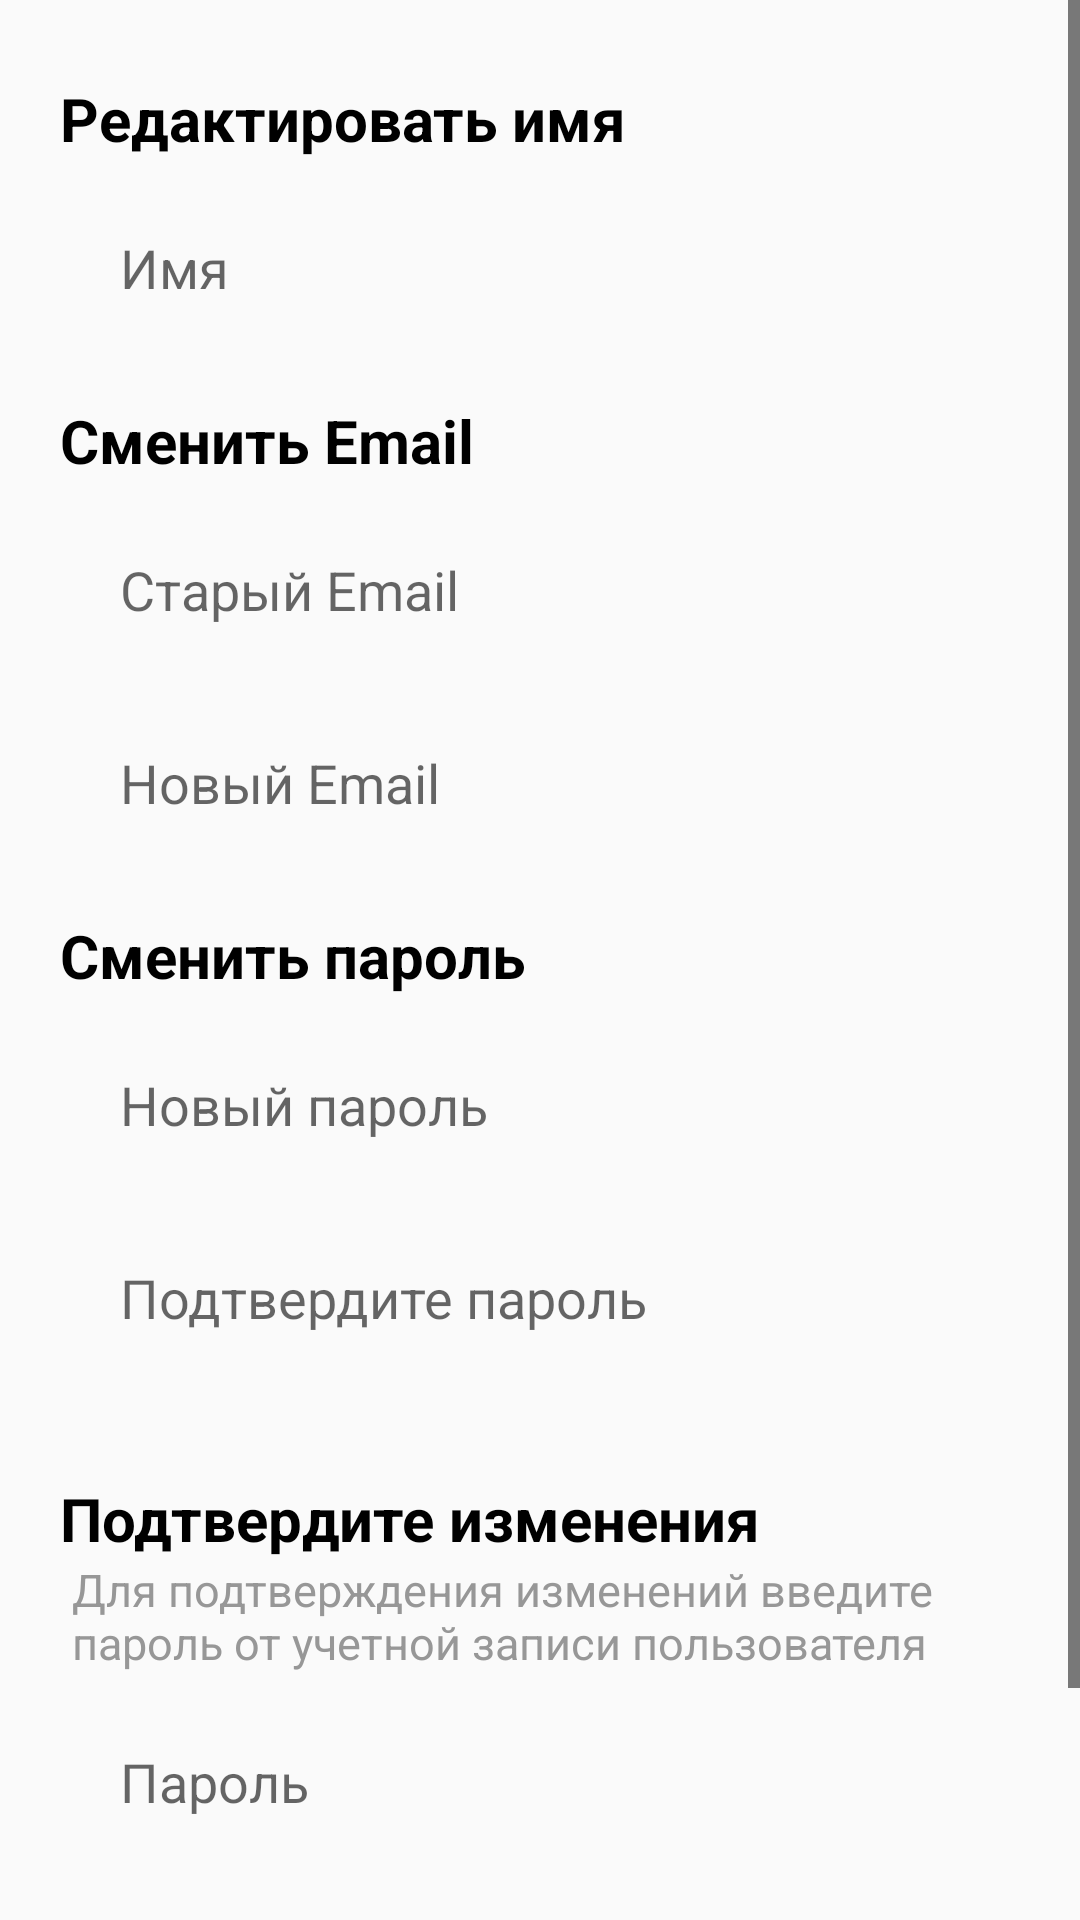

This screen was rendered from an Android layout file. Write that file and the resources it references.
<!-- AndroidManifest.xml: application theme Theme.RecipeBook -->
<!-- res/layout/fragment_edit_profile.xml -->
<?xml version="1.0" encoding="utf-8"?>
<FrameLayout xmlns:android="http://schemas.android.com/apk/res/android"
    xmlns:tools="http://schemas.android.com/tools"
    android:layout_width="match_parent"
    android:layout_height="match_parent"
    tools:context=".mainpages.more.editprofile.EditProfileFragment">

    <ScrollView
        android:layout_width="match_parent"
        android:layout_height="match_parent">
    <LinearLayout
        android:layout_width="match_parent"
        android:layout_height="wrap_content"
        android:orientation="vertical"
        android:paddingHorizontal="20dp"
        android:paddingVertical="10dp">

        <TextView
            android:layout_width="match_parent"
            android:layout_height="wrap_content"
            android:layout_marginTop="16dp"
            android:text="@string/edit_profile_name"
            android:textSize="20sp"
            android:textStyle="bold" />

        <LinearLayout
            android:layout_width="match_parent"
            android:layout_height="match_parent"
            android:layout_marginHorizontal="4dp"
            android:layout_marginTop="8dp"
            android:background="@drawable/bg_rounded_corner"
            android:elevation="5dp"
            android:orientation="vertical"
            android:paddingHorizontal="16dp"
            android:paddingVertical="16dp">

            <EditText
                android:id="@+id/ed_name_ProfilePage"
                android:layout_width="match_parent"
                android:layout_height="wrap_content"
                android:background="@null"
                android:hint="@string/profile_name"
                android:theme="@style/EditTextStyle" />
        </LinearLayout>

        <TextView
            android:layout_width="match_parent"
            android:layout_height="wrap_content"
            android:layout_marginTop="16dp"
            android:text="@string/edit_profile_email"
            android:textSize="20sp"
            android:textStyle="bold" />

        <LinearLayout
            android:layout_width="match_parent"
            android:layout_height="match_parent"
            android:layout_marginHorizontal="4dp"
            android:layout_marginTop="8dp"
            android:background="@drawable/bg_rounded_corner"
            android:elevation="5dp"
            android:orientation="vertical"
            android:paddingHorizontal="16dp"
            android:paddingVertical="16dp">

            <EditText
                android:id="@+id/ed_email_ProfilePage"
                android:layout_width="match_parent"
                android:layout_height="wrap_content"
                android:background="@null"
                android:hint="@string/profile_email"
                android:theme="@style/EditTextStyle" />
        </LinearLayout>

        <LinearLayout
            android:layout_width="match_parent"
            android:layout_height="match_parent"
            android:layout_marginHorizontal="4dp"
            android:layout_marginTop="8dp"
            android:background="@drawable/bg_rounded_corner"
            android:elevation="5dp"
            android:orientation="vertical"
            android:paddingHorizontal="16dp"
            android:paddingVertical="16dp">

            <EditText
                android:id="@+id/ed_emailConf_ProfilePage"
                android:layout_width="match_parent"
                android:layout_height="wrap_content"
                android:background="@null"
                android:hint="@string/profile_email_ed"
                android:theme="@style/EditTextStyle" />
        </LinearLayout>

        <TextView
            android:layout_width="match_parent"
            android:layout_height="wrap_content"
            android:layout_marginTop="16dp"
            android:text="@string/profile_pass"
            android:textSize="20sp"
            android:textStyle="bold" />

        <LinearLayout
            android:layout_width="match_parent"
            android:layout_height="match_parent"
            android:layout_marginHorizontal="4dp"
            android:layout_marginTop="8dp"
            android:background="@drawable/bg_rounded_corner"
            android:elevation="5dp"
            android:orientation="vertical"
            android:paddingHorizontal="16dp"
            android:paddingVertical="16dp">

            <EditText
                android:id="@+id/ed_password_ProfilePage"
                android:layout_width="match_parent"
                android:layout_height="wrap_content"
                android:background="@null"
                android:hint="@string/profile_new_pass"
                android:theme="@style/EditTextStyle"
                android:inputType="textPassword"/>
        </LinearLayout>

        <LinearLayout
            android:layout_width="match_parent"
            android:layout_height="match_parent"
            android:layout_marginHorizontal="4dp"
            android:layout_marginTop="8dp"
            android:background="@drawable/bg_rounded_corner"
            android:elevation="5dp"
            android:orientation="vertical"
            android:paddingHorizontal="16dp"
            android:paddingVertical="16dp">

            <EditText
                android:id="@+id/ed_passwordConf_ProfilePage"
                android:layout_width="match_parent"
                android:layout_height="wrap_content"
                android:background="@null"
                android:hint="@string/profile_new_pass_conf"
                android:theme="@style/EditTextStyle"
                android:inputType="textPassword"/>
        </LinearLayout>

        <TextView
            android:layout_width="match_parent"
            android:layout_height="wrap_content"
            android:text="@string/conf_edit"
            android:layout_marginTop="32dp"
            android:textSize="20sp"
            android:textStyle="bold"/>

        <TextView
            android:layout_width="match_parent"
            android:layout_height="wrap_content"
            android:paddingHorizontal="4dp"
            android:text="@string/conf_edit_desc"
            android:textColor="@color/grey"
            android:textSize="15sp"
            android:textStyle="normal" />

        <LinearLayout
            android:layout_width="match_parent"
            android:layout_height="match_parent"
            android:layout_marginHorizontal="4dp"
            android:layout_marginTop="8dp"
            android:background="@drawable/bg_rounded_corner"
            android:elevation="5dp"
            android:orientation="vertical"
            android:paddingHorizontal="16dp"
            android:paddingVertical="16dp">

            <EditText
                android:id="@+id/ed_oldPass_ProfilePage"
                android:layout_width="match_parent"
                android:layout_height="wrap_content"
                android:background="@null"
                android:hint="@string/password"
                android:theme="@style/EditTextStyle"
                android:inputType="textPassword"/>
        </LinearLayout>

        <Button
            android:id="@+id/btn_save_ProfilePage"
            style="@style/ButtonStyle"
            android:layout_width="match_parent"
            android:layout_height="match_parent"
            android:layout_marginHorizontal="8dp"
            android:layout_marginTop="24dp"
            android:layout_marginBottom="24dp"
            android:background="@drawable/bg_rounded_corner"
            android:text="@string/save"
            android:textSize="16sp" />
    </LinearLayout>
    </ScrollView>
</FrameLayout>
<!-- resources referenced by this layout -->
<resources>
  <color name="grey">#979797</color>
  <string name="conf_edit">Подтвердите изменения</string>
  <string name="conf_edit_desc">Для подтверждения изменений введите пароль от учетной записи пользователя</string>
  <string name="edit_profile_email">Сменить Email</string>
  <string name="edit_profile_name">Редактировать имя</string>
  <string name="password">Пароль</string>
  <string name="profile_email">Старый Email</string>
  <string name="profile_email_ed">Новый Email</string>
  <string name="profile_name">Имя</string>
  <string name="profile_new_pass">Новый пароль</string>
  <string name="profile_new_pass_conf">Подтвердите пароль</string>
  <string name="profile_pass">Сменить пароль</string>
  <string name="save">Сохранить</string>
  <style name="ButtonStyle" parent="Theme.AppCompat.DayNight">
          <item name="background">@drawable/bg_rounded_corner</item>
          <item name="android:textColor">@color/white</item>
          <item name="backgroundTint">@color/main_orange</item>
          <item name="android:textStyle">bold</item>
      </style>
  <style name="EditTextStyle" parent="Theme.AppCompat.DayNight">
          <item name="colorAccent">@color/center_orange</item>
          <item name="android:textColor">@color/black</item>
          <item name="colorControlActivated">@color/center_orange</item>
  
      </style>
  <style name="Theme.RecipeBook" parent="Base.Theme.RecipeBook" />
  <color name="white">#FFFFFFFF</color>
  <color name="main_orange">#FF8B31</color>
  <color name="center_orange">#FF760D</color>
  <color name="black">#FF000000</color>
  <style name="Base.Theme.RecipeBook" parent="Theme.AppCompat.Light.NoActionBar">
          
  
          <item name="android:textColor">@color/black</item>
  
          <item name="colorControlNormal">@color/black</item>
  
          <item name="ratingBarStyle">@style/RatingBar</item>
  
          <item name="colorPrimary">@color/sec_color</item> 
          <item name="colorPrimaryDark">@color/black</item> 
          
          <item name="android:textCursorDrawable">@drawable/text_cursor_color</item> 
  
          <item name="android:textColorLink">@color/center_orange</item>
  
          <item name="android:forceDarkAllowed" tools:targetApi="q">false</item>
  
          <item name="android:colorControlActivated">@color/center_orange</item>
      </style>
  <style name="RatingBar" parent="Theme.AppCompat">
          <item name="colorControlNormal">@color/grey</item>
          <item name="colorControlActivated">@color/center_orange</item>
      </style>
  <color name="sec_color">#FFCB9D</color>
  <!-- drawable text_cursor_color (drawable) -->
  <?xml version="1.0" encoding="utf-8"?>
  <shape xmlns:android="http://schemas.android.com/apk/res/android">
      <size android:width="1dp"/>
      <solid android:color="@color/center_orange"/>
  </shape>
</resources>
